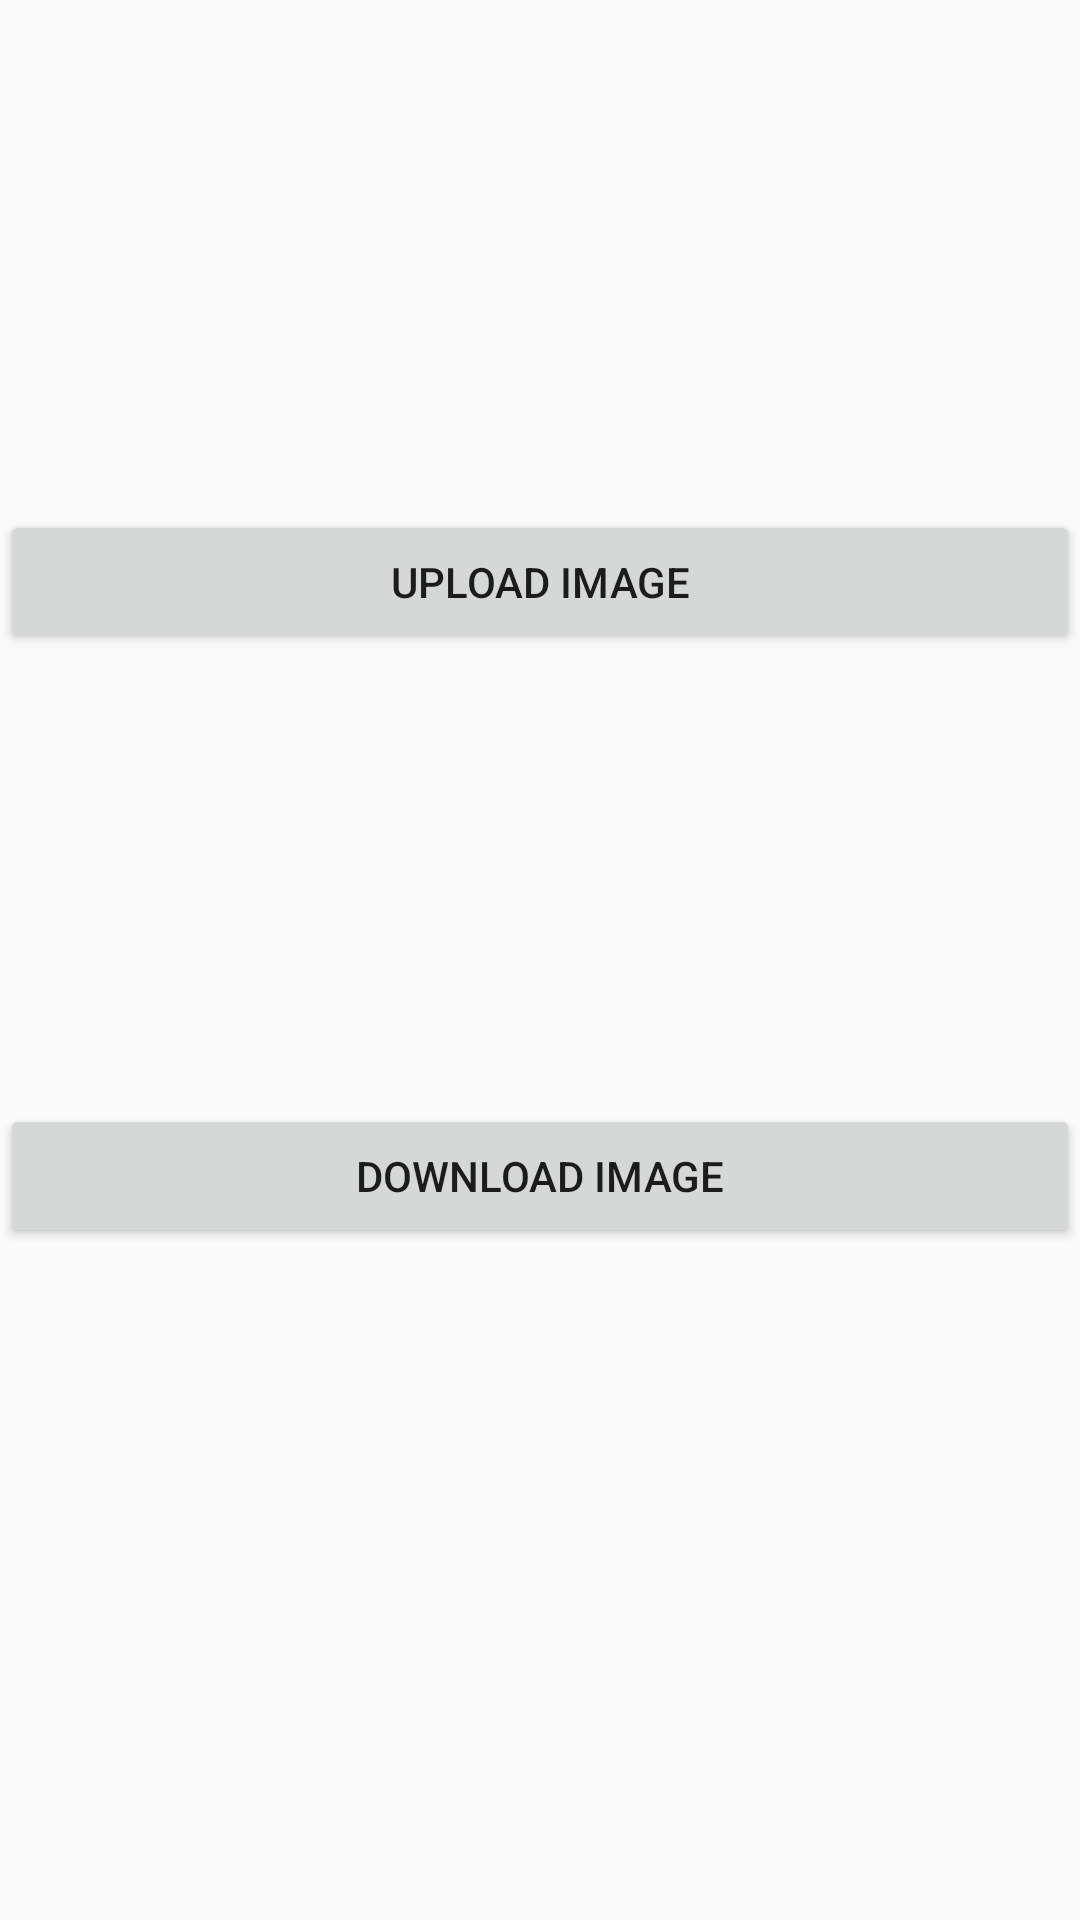

This screen was rendered from an Android layout file. Write that file and the resources it references.
<!-- AndroidManifest.xml: application theme BikeMaterialTheme -->
<!-- res/layout/activity_main.xml -->
<?xml version="1.0" encoding="utf-8"?>
<ScrollView xmlns:android="http://schemas.android.com/apk/res/android"
            xmlns:app="http://schemas.android.com/apk/res-auto"
            xmlns:tools="http://schemas.android.com/tools"
            android:layout_width="match_parent"
            android:layout_height="match_parent"
            android:layout_marginLeft="10dp"
            android:layout_marginRight="10dp"
            app:layout_behavior="@string/appbar_scrolling_view_behavior"
            tools:context=".MainActivity">

    <LinearLayout
        android:orientation="vertical"
        android:layout_width="match_parent"
        android:layout_height="wrap_content"
        android:layout_marginTop="20dp">

        <ImageView
            android:id="@+id/imageToUplaod"
            android:layout_gravity="center_horizontal"
            android:layout_width="150dp"
            android:layout_height="150dp" />


        <Button
            android:id="@+id/bUploadImage"
            android:text="Upload Image"
            android:layout_width="match_parent"
            android:layout_height="wrap_content" />

        

        <ImageView
            android:id="@+id/downloadedImage"
            android:layout_gravity="center_horizontal"
            android:layout_width="150dp"
            android:layout_height="150dp" />


     
        <Button
            android:id="@+id/bDownloadImage"
            android:text="Download Image"
            android:layout_width="match_parent"
            android:layout_height="wrap_content" />

    </LinearLayout>

</ScrollView>
<!-- resources referenced by this layout -->
<resources>
  <style name="BikeMaterialTheme" parent="BikeMaterialTheme.Base">
  
      </style>
  <style name="BikeMaterialTheme.Base" parent="Theme.AppCompat.Light.DarkActionBar">
          <item name="windowNoTitle">true</item>
          <item name="windowActionBar">false</item>
          <item name="colorPrimary">@color/colorPrimary</item>
          <item name="colorPrimaryDark">@color/colorPrimaryDark</item>
          <item name="colorAccent">@color/colorAccent</item>
      </style>
  <color name="colorPrimary">#4CAF50</color>
  <color name="colorPrimaryDark">#388E3C</color>
  <color name="colorAccent">#FF80AB</color>
</resources>
